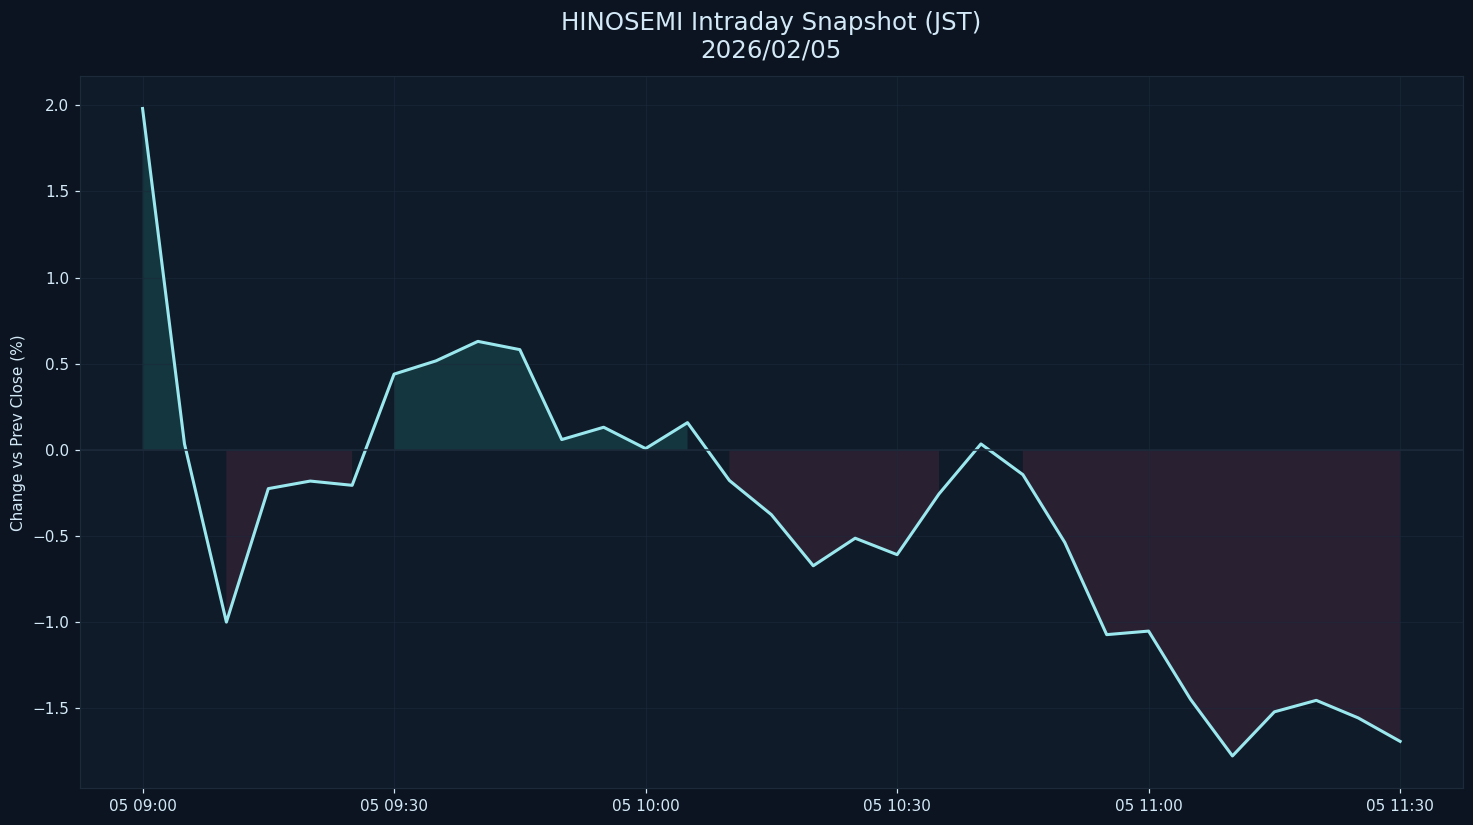

Source data for this figure (header and first rows):
datetime_jst, pct
2026-02-05 09:00:00+09:00, 1.98
2026-02-05 09:05:00+09:00, 0.03518
2026-02-05 09:10:00+09:00, -0.9989
2026-02-05 09:15:00+09:00, -0.2246
2026-02-05 09:20:00+09:00, -0.1807
2026-02-05 09:25:00+09:00, -0.2054
2026-02-05 09:30:00+09:00, 0.4396
2026-02-05 09:35:00+09:00, 0.5166
2026-02-05 09:40:00+09:00, 0.6296
2026-02-05 09:45:00+09:00, 0.5817
2026-02-05 09:50:00+09:00, 0.06002
2026-02-05 09:55:00+09:00, 0.1315
2026-02-05 10:00:00+09:00, 0.007808
2026-02-05 10:05:00+09:00, 0.1582
2026-02-05 10:10:00+09:00, -0.1775
2026-02-05 10:15:00+09:00, -0.3754
2026-02-05 10:20:00+09:00, -0.6721
2026-02-05 10:25:00+09:00, -0.5122
2026-02-05 10:30:00+09:00, -0.6076
2026-02-05 10:35:00+09:00, -0.2551
2026-02-05 10:40:00+09:00, 0.03464
2026-02-05 10:45:00+09:00, -0.1433
2026-02-05 10:50:00+09:00, -0.5366
2026-02-05 10:55:00+09:00, -1.072
2026-02-05 11:00:00+09:00, -1.051
2026-02-05 11:05:00+09:00, -1.447
2026-02-05 11:10:00+09:00, -1.775
2026-02-05 11:15:00+09:00, -1.519
2026-02-05 11:20:00+09:00, -1.453
2026-02-05 11:25:00+09:00, -1.555
2026-02-05 11:30:00+09:00, -1.691
